pico-8 play session: no input (idle), after a click and taps of 🅾, ❎, 🅾+❎, 🅾 in the second before t = 0

[t = 1 s] idle ~1s (no d-pad/buttons)
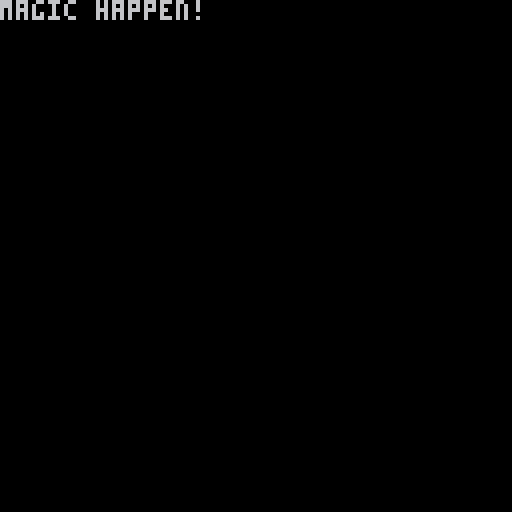

pico-8 cartridge
version 42
__lua__
pi_gpio = 0x5f80

pi_magic = {
 0x46c7.2002,
 0x6e44.ab77,
 0xd67f.dcbe,
 0x4d98.77d2,
}

magic=0
-- write pinput magic to gpio
function pi_init()
 for i = 1, #pi_magic do
  poke4(
   pi_gpio + 4 * (i - 1),
   pi_magic[i]
  )
 end
end

function _update()
 if btnp(4) then
 	pi_init()
 	magic=1
 end
end

function _draw()
	cls(0)
	if magic==1 then
		print("magic happen!")
	end
end
__gfx__
00000000000000000000000000000000000000000000000000000000000000000000000000000000000000000000000000000000000000000000000000000000
00000000000000000000000000000000000000000000000000000000000000000000000000000000000000000000000000000000000000000000000000000000
00700700000000000000000000000000000000000000000000000000000000000000000000000000000000000000000000000000000000000000000000000000
00077000000000000000000000000000000000000000000000000000000000000000000000000000000000000000000000000000000000000000000000000000
00077000000000000000000000000000000000000000000000000000000000000000000000000000000000000000000000000000000000000000000000000000
00700700000000000000000000000000000000000000000000000000000000000000000000000000000000000000000000000000000000000000000000000000
